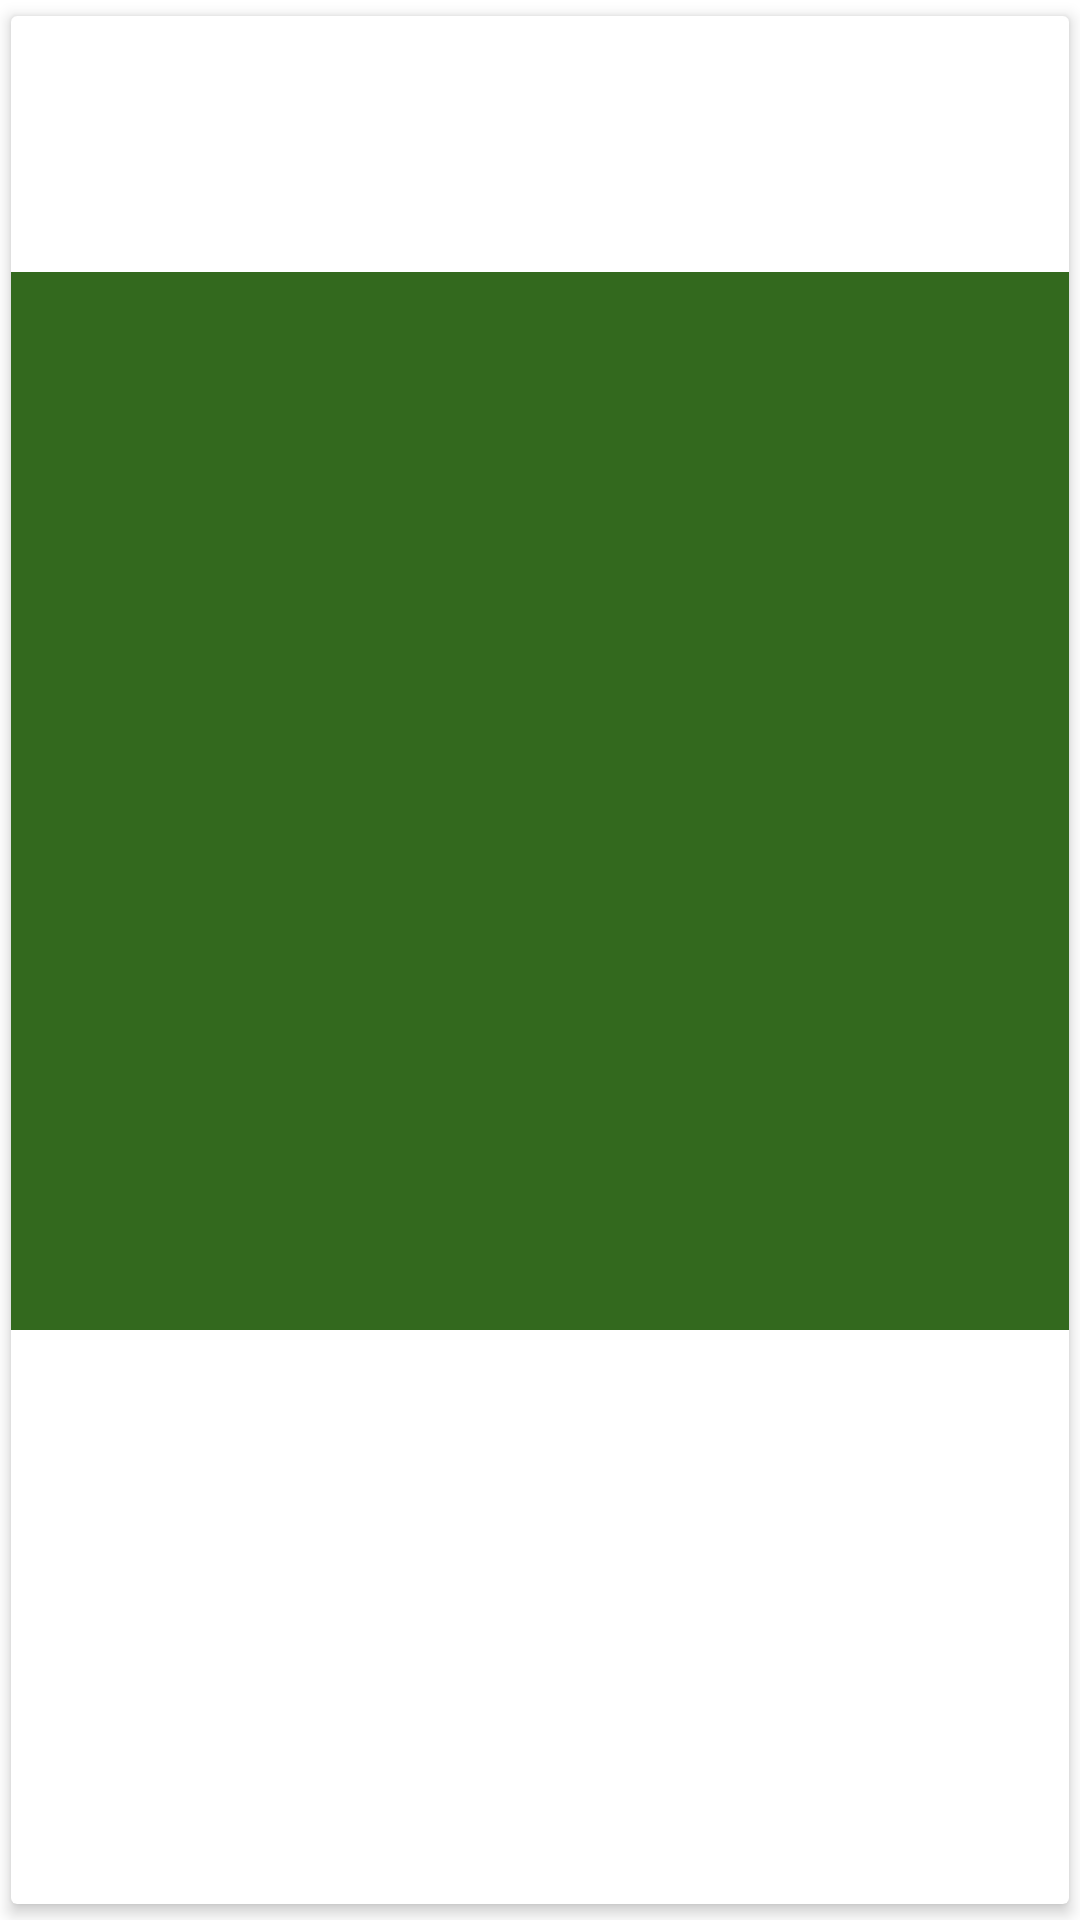

Layout XML and referenced resources for this Android screen:
<!-- AndroidManifest.xml: application theme AppTheme -->
<!-- res/layout/view_routecard.xml -->
<?xml version="1.0" encoding="utf-8"?>
<android.support.v7.widget.CardView xmlns:android="http://schemas.android.com/apk/res/android"
    xmlns:app="http://schemas.android.com/apk/res-auto"
    xmlns:tools="http://schemas.android.com/tools"
    android:id="@+id/card"
    android:layout_width="match_parent"
    android:layout_height="wrap_content"
    app:cardElevation="3dp"
    app:cardUseCompatPadding="true">

    <android.support.constraint.ConstraintLayout
        android:layout_width="match_parent"
        android:layout_height="match_parent">

        <ImageView
            android:id="@+id/image"
            android:layout_width="0dp"
            android:layout_height="0dp"
            android:scaleType="centerCrop"
            tools:srcCompat="@drawable/route_test"
            app:layout_constraintBottom_toTopOf="@+id/route_level_text"
            app:layout_constraintDimensionRatio="H,1:1"
            app:layout_constraintEnd_toEndOf="parent"
            app:layout_constraintStart_toStartOf="parent"
            app:layout_constraintTop_toTopOf="parent"
            app:layout_constraintVertical_bias="0.353"
            app:srcCompat="@color/colorPrimaryDark" />

        <ImageView
            android:id="@+id/selected_icon"
            android:layout_width="32dp"
            android:layout_height="32dp"
            android:layout_marginTop="8dp"
            android:layout_marginEnd="8dp"
            android:layout_marginRight="8dp"
            app:layout_constraintEnd_toEndOf="parent"
            app:layout_constraintTop_toTopOf="parent"
            app:srcCompat="@drawable/ic_check" />

        <TextView
            android:id="@+id/route_level_text"
            android:layout_width="0dp"
            android:layout_height="wrap_content"
            android:padding="8dp"
            android:textColor="@android:color/white"
            app:layout_constraintBottom_toBottomOf="parent"
            app:layout_constraintEnd_toEndOf="parent"
            app:layout_constraintStart_toStartOf="parent"
            tools:text="@sample/data.json/route/difficulty" />
    </android.support.constraint.ConstraintLayout>
</android.support.v7.widget.CardView>
<!-- resources referenced by this layout -->
<resources>
  <color name="colorPrimaryDark">#33691e</color>
  <!-- drawable ic_check (drawable) -->
  <vector xmlns:android="http://schemas.android.com/apk/res/android"
      android:width="24dp"
      android:height="24dp"
      android:viewportWidth="24"
      android:viewportHeight="24">
    <path
        android:fillColor="#FFFFFFFF"
        android:pathData="M12,2C6.48,2 2,6.48 2,12s4.48,10 10,10 10,-4.48 10,-10S17.52,2 12,2zM10,17l-5,-5 1.41,-1.41L10,14.17l7.59,-7.59L19,8l-9,9z" />
  </vector>
  <style name="AppTheme" parent="@style/Theme.AppCompat.Light.NoActionBar">
          
          <item name="colorPrimary">@color/colorPrimary</item>
          <item name="colorPrimaryDark">@color/colorPrimaryDark</item>
          <item name="colorAccent">@color/colorAccent</item>
          <item name="android:windowBackground">@color/colorBackground</item>
      </style>
  <color name="colorPrimary">#558b2f</color>
  <color name="colorAccent">#558b2f</color>
  <color name="colorBackground">@color/colorWhite</color>
  <color name="colorWhite">#fff</color>
</resources>
